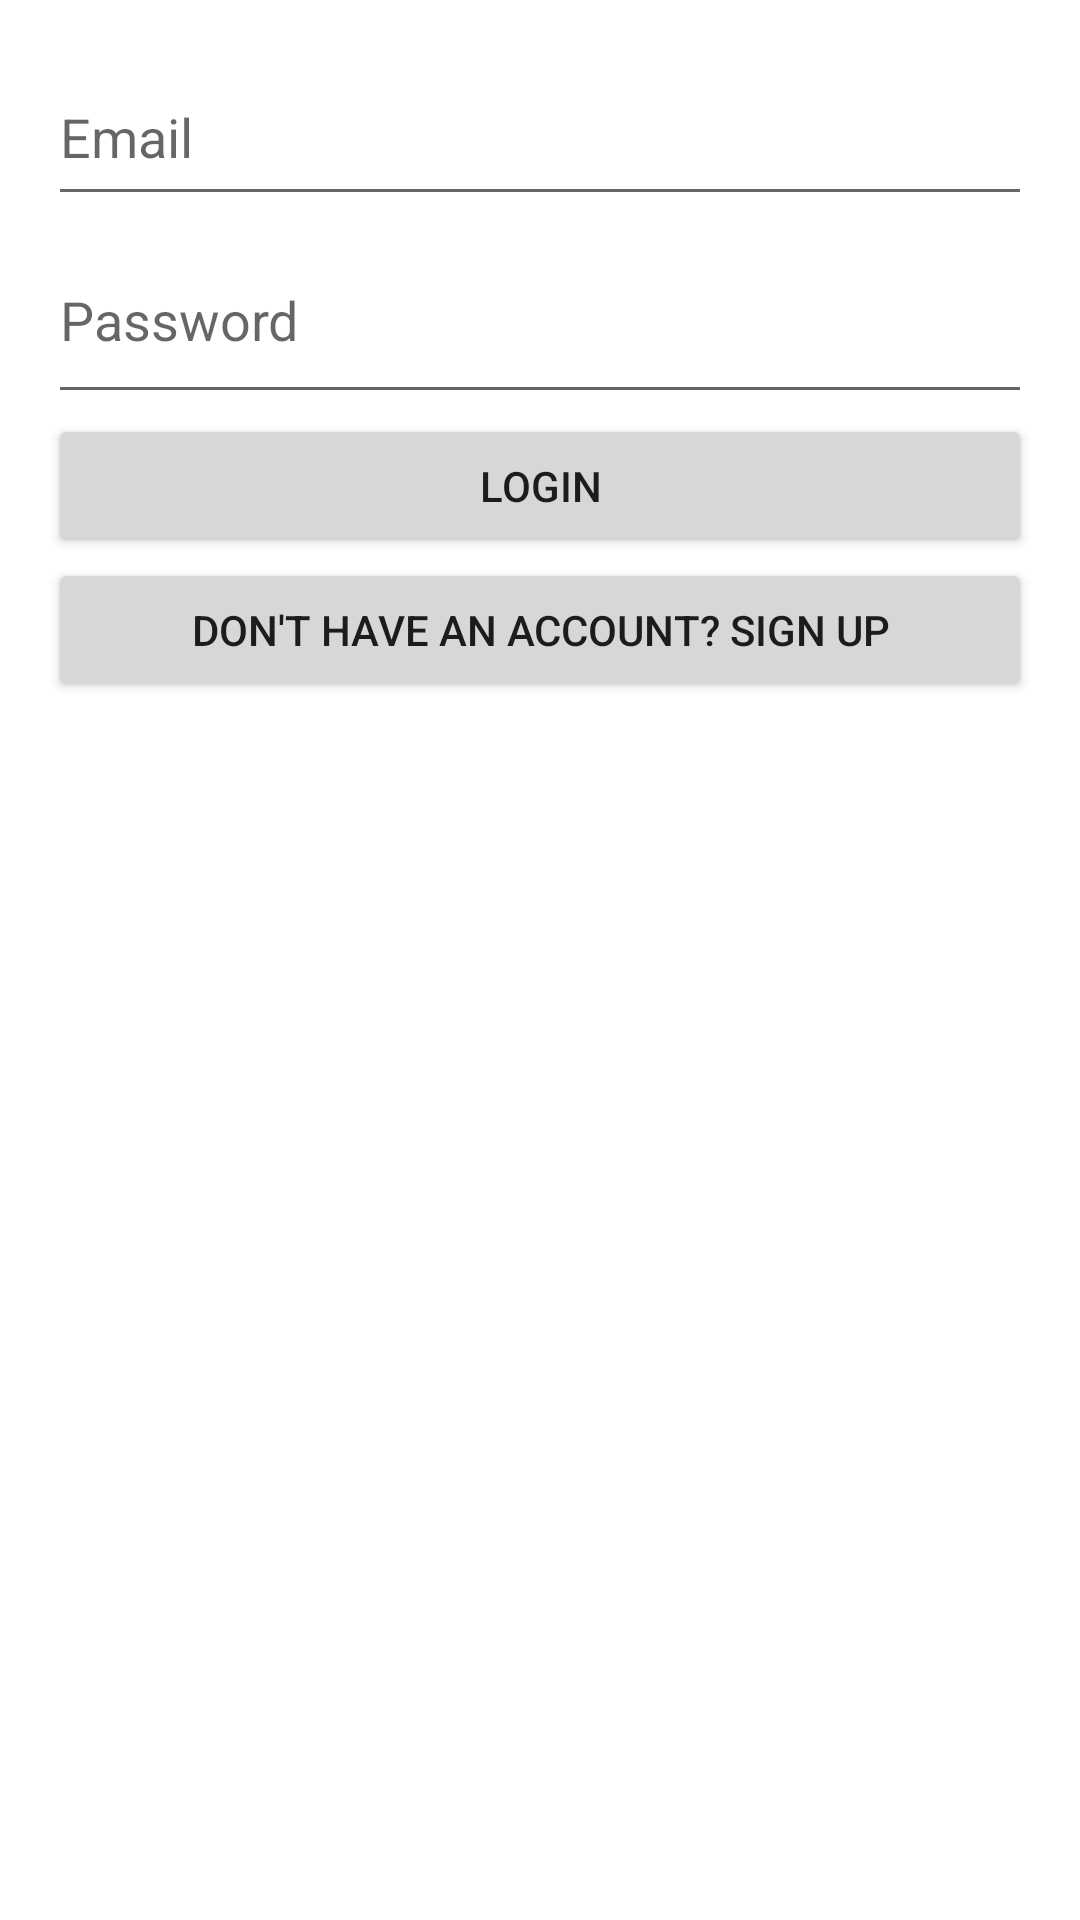

Layout XML and referenced resources for this Android screen:
<!-- AndroidManifest.xml: application theme Theme.GroupSound2_1 -->
<!-- res/layout/activity_login.xml -->
<?xml version="1.0" encoding="utf-8"?>
<androidx.constraintlayout.widget.ConstraintLayout xmlns:android="http://schemas.android.com/apk/res/android"
    xmlns:app="http://schemas.android.com/apk/res-auto"
    xmlns:tools="http://schemas.android.com/tools"
    android:layout_width="match_parent"
    android:layout_height="match_parent">






    <LinearLayout
        android:layout_width="match_parent"
        android:layout_height="match_parent"
        android:orientation="vertical"
        android:padding="16dp">



        <EditText
            android:id="@+id/editTextEmail"
            android:layout_width="match_parent"
            android:layout_height="56dp"
            android:hint="Email"
            />

        <EditText
            android:id="@+id/editTextPassword"
            android:layout_width="match_parent"
            android:layout_height="66dp"
            android:hint="Password"
            android:inputType="textPassword" />

        <Button
            android:id="@+id/buttonLogin"
            android:layout_width="match_parent"
            android:layout_height="wrap_content"
            android:text="Login"/>

        <Button
            android:id="@+id/SignupButton"
            android:layout_width="match_parent"
            android:layout_height="wrap_content"
            android:text="Don't have an account? Sign up" />


    </LinearLayout>



</androidx.constraintlayout.widget.ConstraintLayout>
<!-- resources referenced by this layout -->
<resources>
  <style name="Theme.GroupSound2_1" parent="Theme.MaterialComponents.DayNight.DarkActionBar">
          
          <item name="colorPrimary">@color/purple_500</item>
          <item name="colorPrimaryVariant">@color/purple_700</item>
          <item name="colorOnPrimary">@color/white</item>
          
          <item name="colorSecondary">@color/teal_200</item>
          <item name="colorSecondaryVariant">@color/teal_700</item>
          <item name="colorOnSecondary">@color/black</item>
          
          <item name="android:statusBarColor">?attr/colorPrimaryVariant</item>
          
      </style>
  <color name="purple_500">#FF6200EE</color>
  <color name="purple_700">#00000000</color>
  <color name="white">#FFFFFFFF</color>
  <color name="teal_200">#FF03DAC5</color>
  <color name="teal_700">#FF018786</color>
  <color name="black">#FF000000</color>
</resources>
